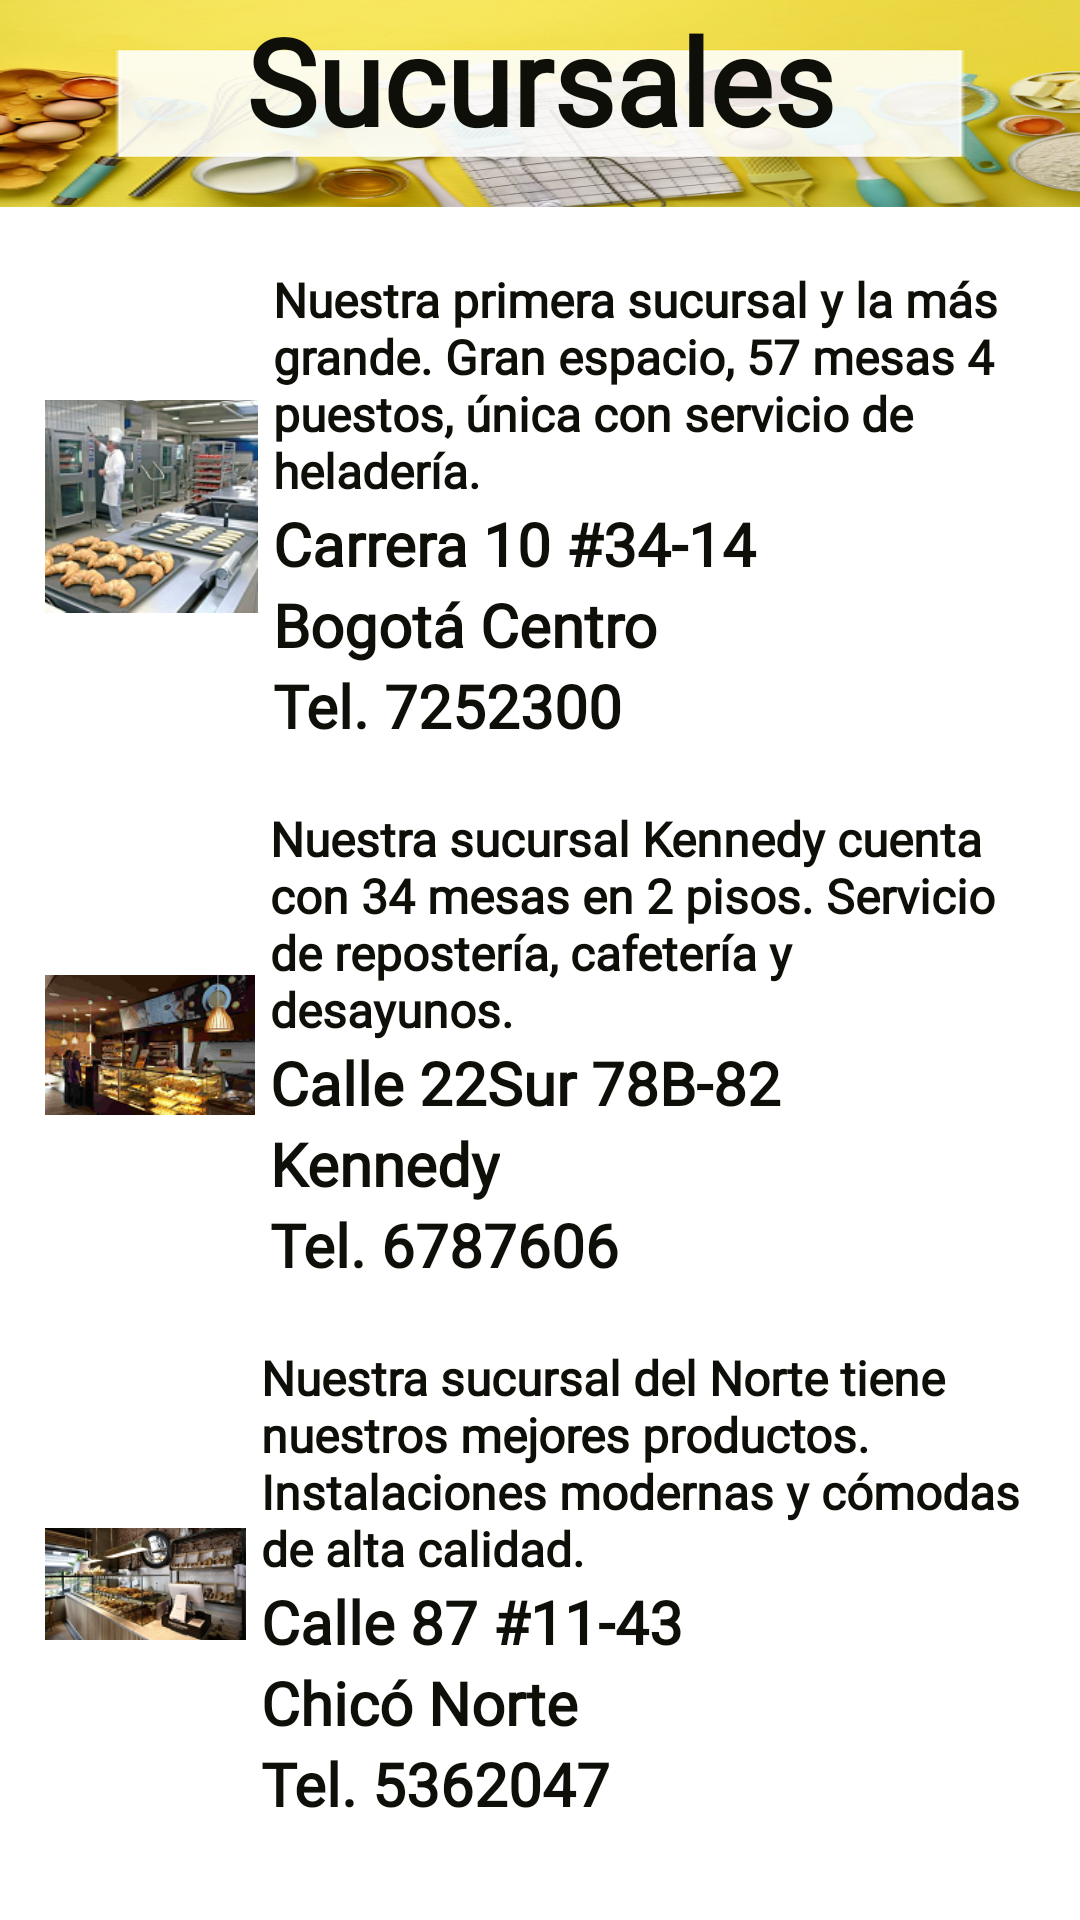

Produce the Android XML layout that renders to this screen, including the resource entries it uses.
<!-- AndroidManifest.xml: application theme Theme.Reto2 -->
<!-- res/layout/fragment_slideshow.xml -->
<?xml version="1.0" encoding="utf-8"?>
<LinearLayout xmlns:android="http://schemas.android.com/apk/res/android"
    xmlns:app="http://schemas.android.com/apk/res-auto"
    xmlns:tools="http://schemas.android.com/tools"
    android:layout_width="match_parent"
    android:layout_height="match_parent"
    android:background="@color/cardview_light_background"
    android:orientation="vertical"
    tools:context=".ui.slideshow.SlideshowFragment">

    <TextView
        android:id="@+id/sucursalesName"
        android:layout_width="match_parent"
        android:layout_height="69dp"
        android:background="@drawable/banner"
        android:fontFamily="@font/acme_regular"
        android:text="@string/menu_slideshow"
        android:textAlignment="center"
        android:textColor="@color/black"
        android:textSize="40sp"
        android:textStyle="bold" />

    <ScrollView
        android:layout_width="match_parent"
        android:layout_height="wrap_content"
        android:padding="10dp"
        android:backgroundTint="@color/design_default_color_background">

        <LinearLayout
            android:layout_width="match_parent"
            android:layout_height="wrap_content"
            android:orientation="vertical">

            <LinearLayout
                android:layout_width="wrap_content"
                android:layout_height="wrap_content"
                android:padding="5dp"
                android:orientation="horizontal"
                android:gravity="center">


                <ImageView
                    android:id="@+id/imageView6"
                    android:layout_width="150dp"
                    android:layout_height="150dp"
                    android:layout_weight="1"
                    android:src="@drawable/foto_centro" />

                <LinearLayout
                    android:layout_width="259dp"
                    android:layout_height="wrap_content"
                    android:padding="5dp"
                    android:orientation="vertical">

                    <TextView
                        android:id="@+id/sucDescription1"
                        android:layout_width="wrap_content"
                        android:layout_height="wrap_content"
                        android:fontFamily="@font/fuzzybubbles_regular"
                        android:text="@string/descSuc1"
                        android:textColor="@color/black"
                        android:textSize="16sp"
                        android:textStyle="bold" />

                    <TextView
                        android:id="@+id/sucAddress1"
                        android:layout_width="wrap_content"
                        android:layout_height="wrap_content"
                        android:fontFamily="@font/acme_regular"
                        android:text="@string/carrera_10_34_14"
                        android:textColor="@color/black"
                        android:textSize="20sp"
                        android:textStyle="bold" />

                    <TextView
                        android:id="@+id/sucTitle1"
                        android:layout_width="wrap_content"
                        android:layout_height="wrap_content"
                        android:fontFamily="@font/acme_regular"
                        android:text="@string/bogot_centro"
                        android:textColor="@color/black"
                        android:textSize="20sp"
                        android:textStyle="bold" />

                    <TextView
                        android:id="@+id/sucPhone1"
                        android:layout_width="wrap_content"
                        android:layout_height="wrap_content"
                        android:fontFamily="@font/acme_regular"
                        android:text="@string/tel_7252300"
                        android:textColor="@color/black"
                        android:textSize="20sp"
                        android:textStyle="bold" />

                </LinearLayout>

            </LinearLayout>

            <LinearLayout
                android:layout_width="wrap_content"
                android:layout_height="wrap_content"
                android:padding="5dp"
                android:orientation="horizontal"
                android:gravity="center">


                <ImageView
                    android:id="@+id/imageView11"
                    android:layout_width="150dp"
                    android:layout_height="150dp"
                    android:layout_weight="1"
                    android:src="@drawable/foto_kennedy" />

                <LinearLayout
                    android:layout_width="260dp"
                    android:layout_height="wrap_content"
                    android:padding="5dp"
                    android:orientation="vertical">

                    <TextView
                        android:id="@+id/sucDescription2"
                        android:layout_width="wrap_content"
                        android:layout_height="wrap_content"
                        android:fontFamily="@font/fuzzybubbles_regular"
                        android:text="@string/descSuc2"
                        android:textColor="@color/black"
                        android:textSize="16sp"
                        android:textStyle="bold" />

                    <TextView
                        android:id="@+id/sucAddress2"
                        android:layout_width="wrap_content"
                        android:layout_height="wrap_content"
                        android:fontFamily="@font/acme_regular"
                        android:text="@string/calle_22sur_78b_82"
                        android:textColor="@color/black"
                        android:textSize="20sp"
                        android:textStyle="bold" />

                    <TextView
                        android:id="@+id/sucTitle2"
                        android:layout_width="wrap_content"
                        android:layout_height="wrap_content"
                        android:fontFamily="@font/acme_regular"
                        android:text="@string/kennedy"
                        android:textColor="@color/black"
                        android:textSize="20sp"
                        android:textStyle="bold" />

                    <TextView
                        android:id="@+id/sucPhone2"
                        android:layout_width="wrap_content"
                        android:layout_height="wrap_content"
                        android:fontFamily="@font/acme_regular"
                        android:text="@string/tel_6787606"
                        android:textColor="@color/black"
                        android:textSize="20sp"
                        android:textStyle="bold" />

                </LinearLayout>

            </LinearLayout>

            <LinearLayout
                android:layout_width="wrap_content"
                android:layout_height="wrap_content"
                android:padding="5dp"
                android:orientation="horizontal"
                android:gravity="center">


                <ImageView
                    android:id="@+id/imageView12"
                    android:layout_width="150dp"
                    android:layout_height="150dp"
                    android:layout_weight="1"
                    android:src="@drawable/foto_chico" />

                <LinearLayout
                    android:layout_width="263dp"
                    android:layout_height="wrap_content"
                    android:padding="5dp"
                    android:orientation="vertical">


                    <TextView
                        android:id="@+id/sucDescription3"
                        android:layout_width="wrap_content"
                        android:layout_height="wrap_content"
                        android:fontFamily="@font/fuzzybubbles_regular"
                        android:text="@string/descSuc3"
                        android:textColor="@color/black"
                        android:textSize="16sp"
                        android:textStyle="bold" />

                    <TextView
                        android:id="@+id/sucAddress3"
                        android:layout_width="wrap_content"
                        android:layout_height="wrap_content"
                        android:fontFamily="@font/acme_regular"
                        android:text="@string/calle_87_11_43"
                        android:textColor="@color/black"
                        android:textSize="20sp"
                        android:textStyle="bold" />

                    <TextView
                        android:id="@+id/sucTitle3"
                        android:layout_width="wrap_content"
                        android:layout_height="wrap_content"
                        android:fontFamily="@font/acme_regular"
                        android:text="@string/chic_norte"
                        android:textColor="@color/black"
                        android:textSize="20sp"
                        android:textStyle="bold" />

                    <TextView
                        android:id="@+id/sucPhone3"
                        android:layout_width="wrap_content"
                        android:layout_height="wrap_content"
                        android:fontFamily="@font/acme_regular"
                        android:text="@string/tel_5362047"
                        android:textColor="@color/black"
                        android:textSize="20sp"
                        android:textStyle="bold" />

                </LinearLayout>

            </LinearLayout>

        </LinearLayout>

    </ScrollView>
</LinearLayout>
<!-- resources referenced by this layout -->
<resources>
  <color name="black">#0E0F08</color>
  <!-- drawable banner: png bitmap (drawable, 178290 bytes) -->
  <!-- drawable foto_centro: jpg bitmap (drawable, 18794 bytes) -->
  <!-- drawable foto_chico: jpg bitmap (drawable, 85360 bytes) -->
  <!-- drawable foto_kennedy: png bitmap (drawable, 41247 bytes) -->
  <string name="bogot_centro">Bogotá Centro</string>
  <string name="calle_22sur_78b_82">Calle 22Sur 78B-82</string>
  <string name="calle_87_11_43">Calle 87 #11-43</string>
  <string name="carrera_10_34_14">Carrera 10 #34-14</string>
  <string name="chic_norte">Chicó Norte</string>
  <string name="descSuc1">Nuestra primera sucursal y la más grande. Gran espacio, 57 mesas 4 puestos, única con servicio de heladería.</string>
  <string name="descSuc2">Nuestra sucursal Kennedy cuenta con 34 mesas en 2 pisos. Servicio de repostería, cafetería y desayunos.</string>
  <string name="descSuc3">Nuestra sucursal del Norte tiene nuestros mejores productos. Instalaciones modernas y cómodas de alta calidad.</string>
  <string name="kennedy">Kennedy</string>
  <string name="menu_slideshow">Sucursales</string>
  <string name="tel_5362047">Tel. 5362047</string>
  <string name="tel_6787606">Tel. 6787606</string>
  <string name="tel_7252300">Tel. 7252300</string>
</resources>
